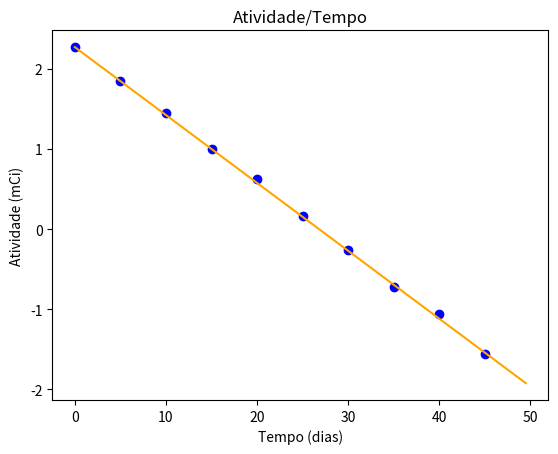

Write the Python code that produced this figure.
'''Foi medida a atividade de uma amostra do isótopo radioativo 131I tem de 5 em 5 dias. Os valores medidos da atividade com 
o tempo são, em mCi: 9.676 , 6.355, 4.261, 2.729, 1.862, 1.184, 0.7680, 0.4883, 0.3461, 0.2119
b) Apresente as medições num gráfico semilog. Como depende a atividade com o tempo? 
A unidade curie indica 3,7×10#- desintegrações nucleares/'''

import matplotlib.pyplot as plt
import numpy as np

# linear regression
def linreg_MQ(x, y, mostra_prints=False):

    N = len(x)

    m = (N*sum(x*y) - sum(x)*sum(y)) / (N*sum(x**2) - sum(x)**2)

    b = (sum(x**2)*sum(y) - sum(x)*sum(x*y)) / (N*sum(x**2) - sum(x)**2)

    r_quadrado = (N*sum(x*y) - sum(x)*sum(y))**2 / ((N*sum(x**2) - sum(x)**2) * (N*sum(y**2) - sum(y)**2))

    variacao_m = abs(m) * np.sqrt((1/r_quadrado - 1) / (N-2))
    variacao_b = variacao_m * np.sqrt(sum(x*x) / N)

    if  mostra_prints:
        print("soma x:", sum(x))
        print("soma y:", sum(y))
        print("soma xy:", sum(x*y))
        print("soma x^2:", sum(x**2))
        print("soma y^2:", sum(y**2))

        print("m =" , m, "+/-", variacao_m)
        print("b =" , b, "+/-", variacao_b)
        print("r^2 =" , r_quadrado)

    return m, b, r_quadrado, 


tempo = np.arange(0, 50, 5)     # unidade: dias
atividade = np.array([9.676 , 6.355, 4.261, 2.729, 1.862, 1.184, 0.7680, 0.4883, 0.3461, 0.2119])

log_y = np.log(atividade)
m, b, r_quadrado = linreg_MQ(tempo, log_y)

x_grafico = np.linspace(tempo[0]*0.9, tempo[-1]*1.1, 100)
# Fórmula: logy = log(y0) + declive * t
y_grafico = log_y[0] + m * x_grafico 

plt.figure("Atividade/Tempo")
plt.title("Atividade/Tempo")
plt.xlabel("Tempo (dias)")
plt.ylabel("Atividade (mCi)")
plt.plot(tempo, log_y, 'o', color="blue")
plt.plot(x_grafico, y_grafico, color="orange")

plt.show()
